Run: headless pygame with SDL's dummy video driver; simulated clock (each Clock.tick advances the game by its frame time, no real sleeping); random seed 0; keys injected as events and as key.get_pressed() state; no mouse input.
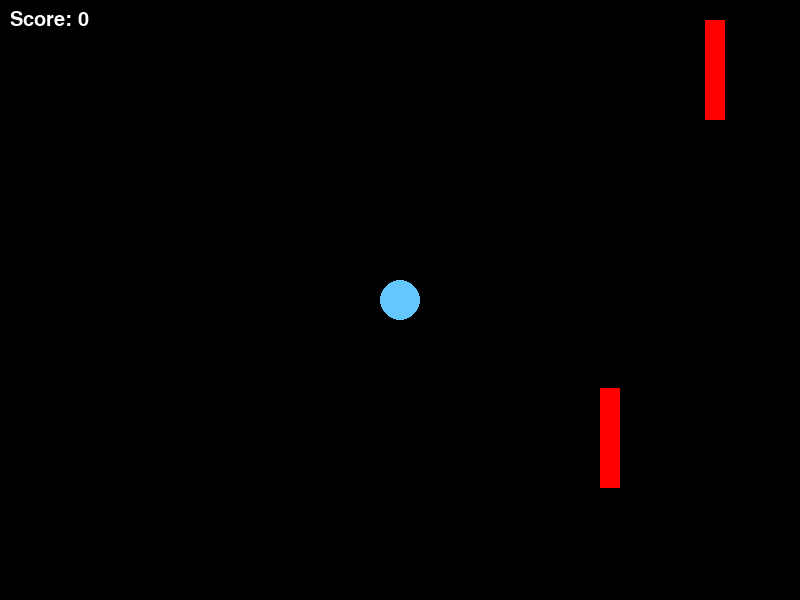
Frame 1 of 2 · flips 1–60 · no input
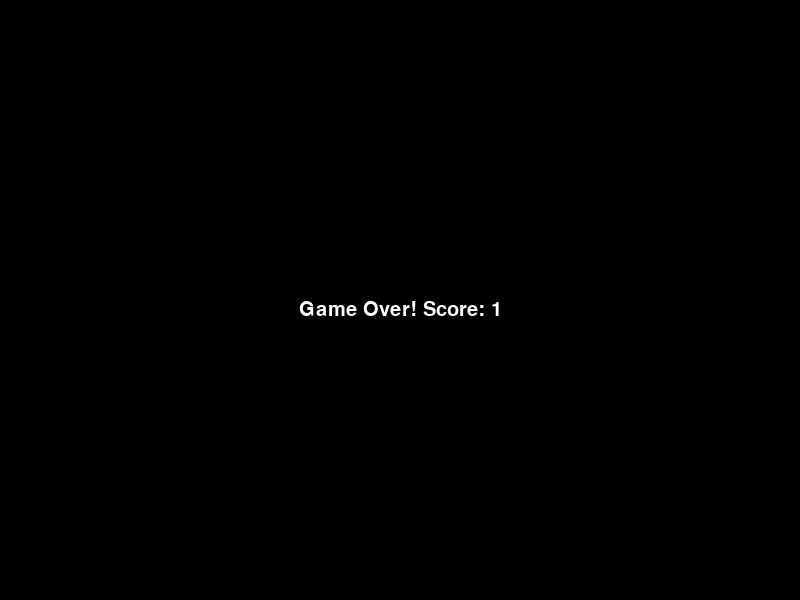
Frame 2 of 2 · flips 61–180 · tapped SPACE, RETURN · held RIGHT (→), D (game ended)

The pygame program that drew these frames:

import pygame
import random
import sys

# 遊戲參數
WIDTH, HEIGHT = 800, 600
FPS = 60
PLAYER_RADIUS = 20
LASER_WIDTH = 20
LASER_HEIGHT = 100
LASER_SPEED_BASE = 5

# 初始化
pygame.init()
screen = pygame.display.set_mode((WIDTH, HEIGHT))
pygame.display.set_caption("Laser Dodge!")
font = pygame.font.SysFont("Arial", 30)
clock = pygame.time.Clock()

# 顏色
WHITE = (255, 255, 255)
RED = (255, 0, 0)
BLACK = (0, 0, 0)
BLUE = (100, 200, 255)

# 玩家設定
player_pos = [WIDTH // 2, HEIGHT // 2]
player_speed = 5

# 雷射資料結構
lasers = []
spawn_timer = 0
score = 0
start_ticks = pygame.time.get_ticks()

def spawn_laser():
    side = random.choice(["left", "right"])
    y = random.randint(0, HEIGHT - LASER_HEIGHT)
    if side == "left":
        x = -LASER_WIDTH
        vx = LASER_SPEED_BASE + score // 5
    else:
        x = WIDTH
        vx = -(LASER_SPEED_BASE + score // 5)
    lasers.append(pygame.Rect(x, y, LASER_WIDTH, LASER_HEIGHT))
    return vx

laser_velocities = []

def draw_player():
    pygame.draw.circle(screen, BLUE, player_pos, PLAYER_RADIUS)

def draw_lasers():
    for laser in lasers:
        pygame.draw.rect(screen, RED, laser)

def move_lasers():
    for i in range(len(lasers)):
        lasers[i].x += laser_velocities[i]

def check_collision():
    player_rect = pygame.Rect(
        player_pos[0] - PLAYER_RADIUS,
        player_pos[1] - PLAYER_RADIUS,
        PLAYER_RADIUS * 2,
        PLAYER_RADIUS * 2
    )
    for laser in lasers:
        if player_rect.colliderect(laser):
            return True
    return False

def game_over():
    screen.fill(BLACK)
    text = font.render(f"Game Over! Score: {score}", True, WHITE)
    screen.blit(text, (WIDTH // 2 - text.get_width() // 2, HEIGHT // 2))
    pygame.display.flip()
    pygame.time.wait(3000)
    pygame.quit()
    sys.exit()

# 遊戲主迴圈
while True:
    dt = clock.tick(FPS)
    screen.fill(BLACK)

    # 事件處理
    for event in pygame.event.get():
        if event.type == pygame.QUIT:
            pygame.quit()
            sys.exit()

    # 玩家移動
    keys = pygame.key.get_pressed()
    if keys[pygame.K_LEFT] and player_pos[0] - PLAYER_RADIUS > 0:
        player_pos[0] -= player_speed
    if keys[pygame.K_RIGHT] and player_pos[0] + PLAYER_RADIUS < WIDTH:
        player_pos[0] += player_speed
    if keys[pygame.K_UP] and player_pos[1] - PLAYER_RADIUS > 0:
        player_pos[1] -= player_speed
    if keys[pygame.K_DOWN] and player_pos[1] + PLAYER_RADIUS < HEIGHT:
        player_pos[1] += player_speed

    # 雷射生成
    spawn_timer += 1
    if spawn_timer > max(20 - score // 5, 5):
        spawn_timer = 0
        vx = spawn_laser()
        laser_velocities.append(vx)

    move_lasers()

    # 刪除畫面外的雷射
    for i in reversed(range(len(lasers))):
        if lasers[i].x < -LASER_WIDTH or lasers[i].x > WIDTH + LASER_WIDTH:
            del lasers[i]
            del laser_velocities[i]

    # 碰撞偵測
    if check_collision():
        game_over()

    # 分數更新
    score = (pygame.time.get_ticks() - start_ticks) // 1000

    # 繪圖
    draw_player()
    draw_lasers()
    score_text = font.render(f"Score: {score}", True, WHITE)
    screen.blit(score_text, (10, 10))

    pygame.display.flip()
